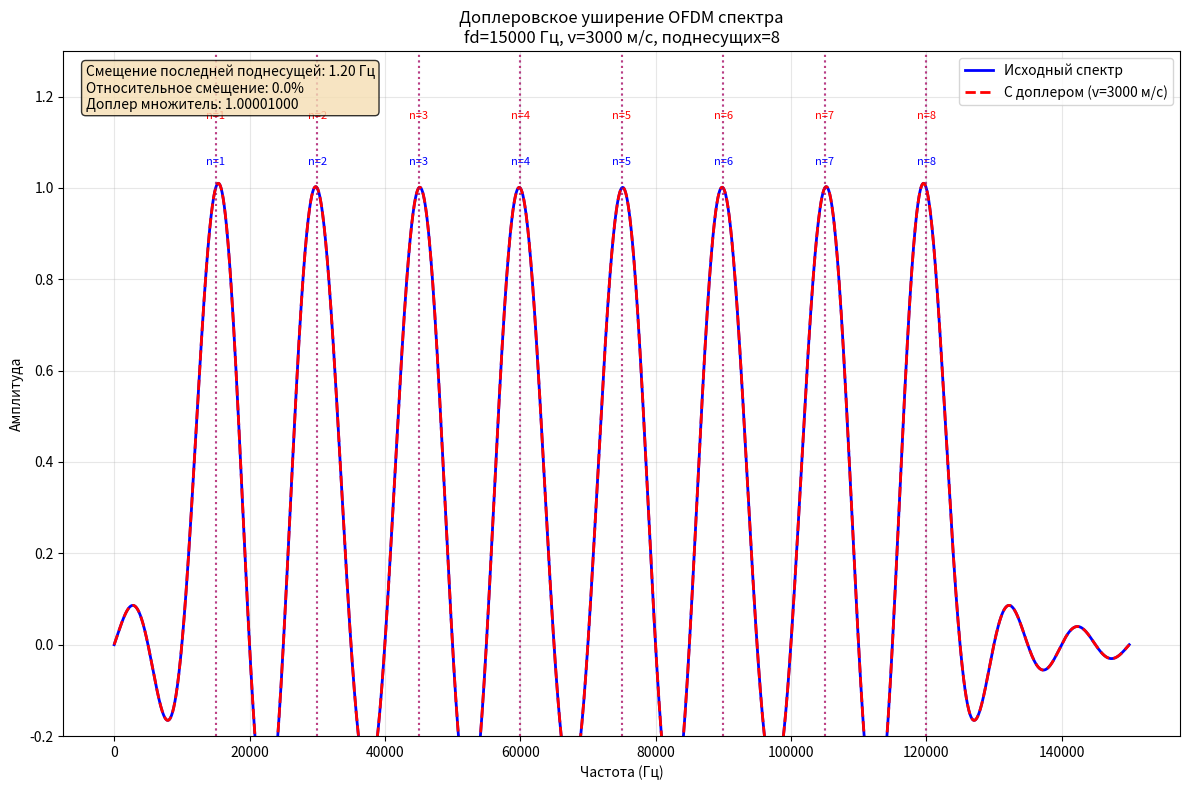
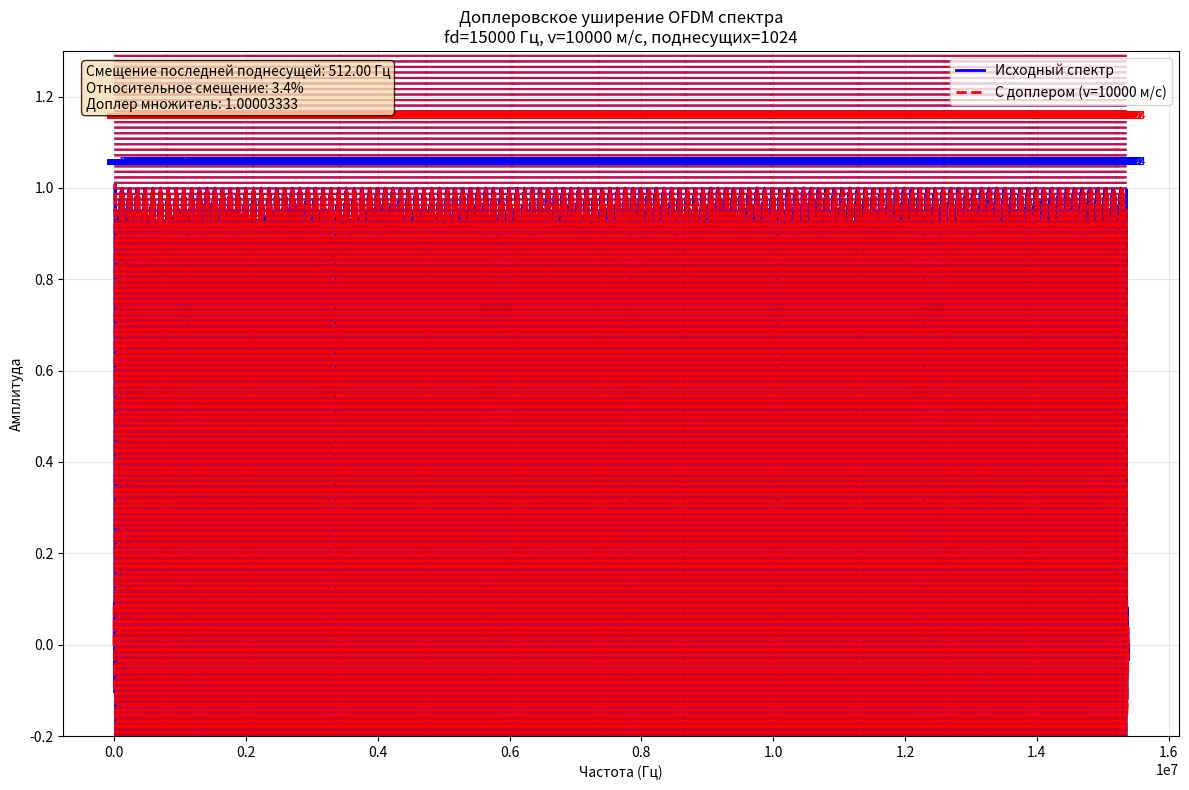

These charts were generated, in order, by the following Python code:
import numpy as np
import matplotlib.pyplot as plt

def plot_ofdm_doppler_spectrum(fd, v, n_subcarriers, c=3e8):
    """
    Построение спектра OFDM сигнала с эффектом Доплера
    Сдвинутые поднесущие: f_i = fd * n * (1 + v/c)
    
    Parameters:
    fd - расстояние между поднесущими (Гц)
    v - радиальная скорость (м/с)
    n_subcarriers - количество поднесущих
    c - скорость света (м/с)
    """
    
    # Создаем частотную ось
    f_min = 0
    f_max = fd * (n_subcarriers + 2)
    f = np.linspace(f_min, f_max, 5000)
    
    # Доплеровский множитель
    doppler_factor = 1 + v/c
    
    plt.figure(figsize=(12, 8))
    
    # Исходный спектр (без доплера)
    original_spectrum = np.zeros_like(f)
    original_centers = []
    for n in range(1, n_subcarriers + 1):
        center_freq = fd * n
        original_centers.append(center_freq)
        # Функция sinc для представления поднесущей
        sinc_val = np.sinc((f - center_freq) / (fd/3))
        original_spectrum += sinc_val
    
    plt.plot(f, original_spectrum, 'b-', linewidth=2, label='Исходный спектр')
    
    # Спектр с доплеровским смещением (ВСЕ поднесущие смещены)
    doppler_spectrum = np.zeros_like(f)
    doppler_centers = []
    for n in range(1, n_subcarriers + 1):
        center_freq = fd * n * doppler_factor  # Правильная формула
        doppler_centers.append(center_freq)
        # Функция sinc для представления поднесущей
        sinc_val = np.sinc((f - center_freq) / (fd/3))
        doppler_spectrum += sinc_val
    
    plt.plot(f, doppler_spectrum, 'r--', linewidth=2, label=f'С доплером (v={v} м/с)')
    
    # Отмечаем положения поднесущих
    for i, center in enumerate(original_centers):
        plt.axvline(x=center, color='blue', linestyle=':', alpha=0.5)
        plt.text(center, 1.05, f'n={i+1}', ha='center', color='blue', fontsize=8)
    
    for i, center in enumerate(doppler_centers):
        plt.axvline(x=center, color='red', linestyle=':', alpha=0.5)
        plt.text(center, 1.15, f'n={i+1}', ha='center', color='red', fontsize=8)
    
    # Настройки графика
    plt.xlabel('Частота (Гц)')
    plt.ylabel('Амплитуда')
    plt.title(f'Доплеровское уширение OFDM спектра\nfd={fd} Гц, v={v} м/с, поднесущих={n_subcarriers}')
    plt.grid(True, alpha=0.3)
    plt.legend()
    plt.ylim(-0.2, 1.3)
    
    # Добавляем информацию о смещении
    if n_subcarriers > 0:
        shift = doppler_centers[-1] - original_centers[-1]
        relative_shift = shift / fd * 100
        plt.text(0.02, 0.98, f'Смещение последней поднесущей: {shift:.2f} Гц\n'
                             f'Относительное смещение: {relative_shift:.1f}%\n'
                             f'Доплер множитель: {doppler_factor:.8f}', 
                 transform=plt.gca().transAxes, verticalalignment='top',
                 bbox=dict(boxstyle='round', facecolor='wheat', alpha=0.8))
    
    plt.tight_layout()
    plt.show()
    
    # Выводим таблицу смещений
    print(f"\nТаблица смещений поднесущих (fd={fd} Гц, v={v} м/с):")
    print("n\tИсходная\tСмещенная\tСмещение\tОтн.смещ.")
    print("-\t--------\t---------\t--------\t---------")
    for i in range(n_subcarriers):
        original = original_centers[i]
        doppler = doppler_centers[i]
        shift = doppler - original
        relative = shift / fd * 100
        print(f"{i+1}\t{original:.1f}\t\t{doppler:.1f}\t\t{shift:.2f}\t\t{relative:.2f}%")

def analyze_doppler_impact(fd, v, n_subcarriers, c=3e8):
    """
    Анализ влияния доплеровского смещения на прием
    """
    doppler_factor = 1 + v/c
    
    print(f"\nАнализ влияния доплера:")
    print(f"Расстояние между поднесущими: {fd} Гц")
    print(f"Радиальная скорость: {v} м/с")
    print(f"Доплеровский множитель: {doppler_factor:.8f}")
    
    # Смещение для каждой поднесущей
    for n in range(1, n_subcarriers + 1):
        original_freq = fd * n
        doppler_freq = fd * n * doppler_factor
        shift = doppler_freq - original_freq
        relative_shift = shift / fd * 100
        
        print(f"Поднесущая {n}: смещение = {shift:.2f} Гц ({relative_shift:.2f}%)")
        
        # Проверка на интерференцию
        if abs(shift) > fd * 0.1:  # Если смещение > 10% от расстояния
            print(f"  ⚠️  Критическое смещение! Возможна интерференция")

# Основная программа
if __name__ == "__main__":
    # Параметры по умолчанию
    FD = 15000  # 15 кГц расстояние между поднесущими
    V = 3000    # 3 км/с радиальная скорость
    N_SUBCARRIERS = 8  # количество поднесущих
    
    print("Демонстрация доплеровского уширения OFDM спектра")
    print("=" * 50)
    print("Формула для смещенных поднесущих: f_i = fd * n * (1 + v/c)")
    print("=" * 50)
    
    # Запуск с параметрами по умолчанию
    plot_ofdm_doppler_spectrum(FD, V, N_SUBCARRIERS)
    analyze_doppler_impact(FD, V, N_SUBCARRIERS)
    
    # Дополнительные примеры
    examples = [
        #(15000, 1000, 1024, "Медленное движение"),
        (15000, 10000, 1024, "Быстрое движение"),
        #(10000, 5000, 1024, "Узкое расстояние"),
        #(20000, 3000, 1024, "Широкое расстояние")
    ]
    
    for fd, v, n, desc in examples:
        print(f"\n{desc}: fd={fd} Гц, v={v} м/с")
        plot_ofdm_doppler_spectrum(fd, v, n)
        analyze_doppler_impact(fd, v, n)
